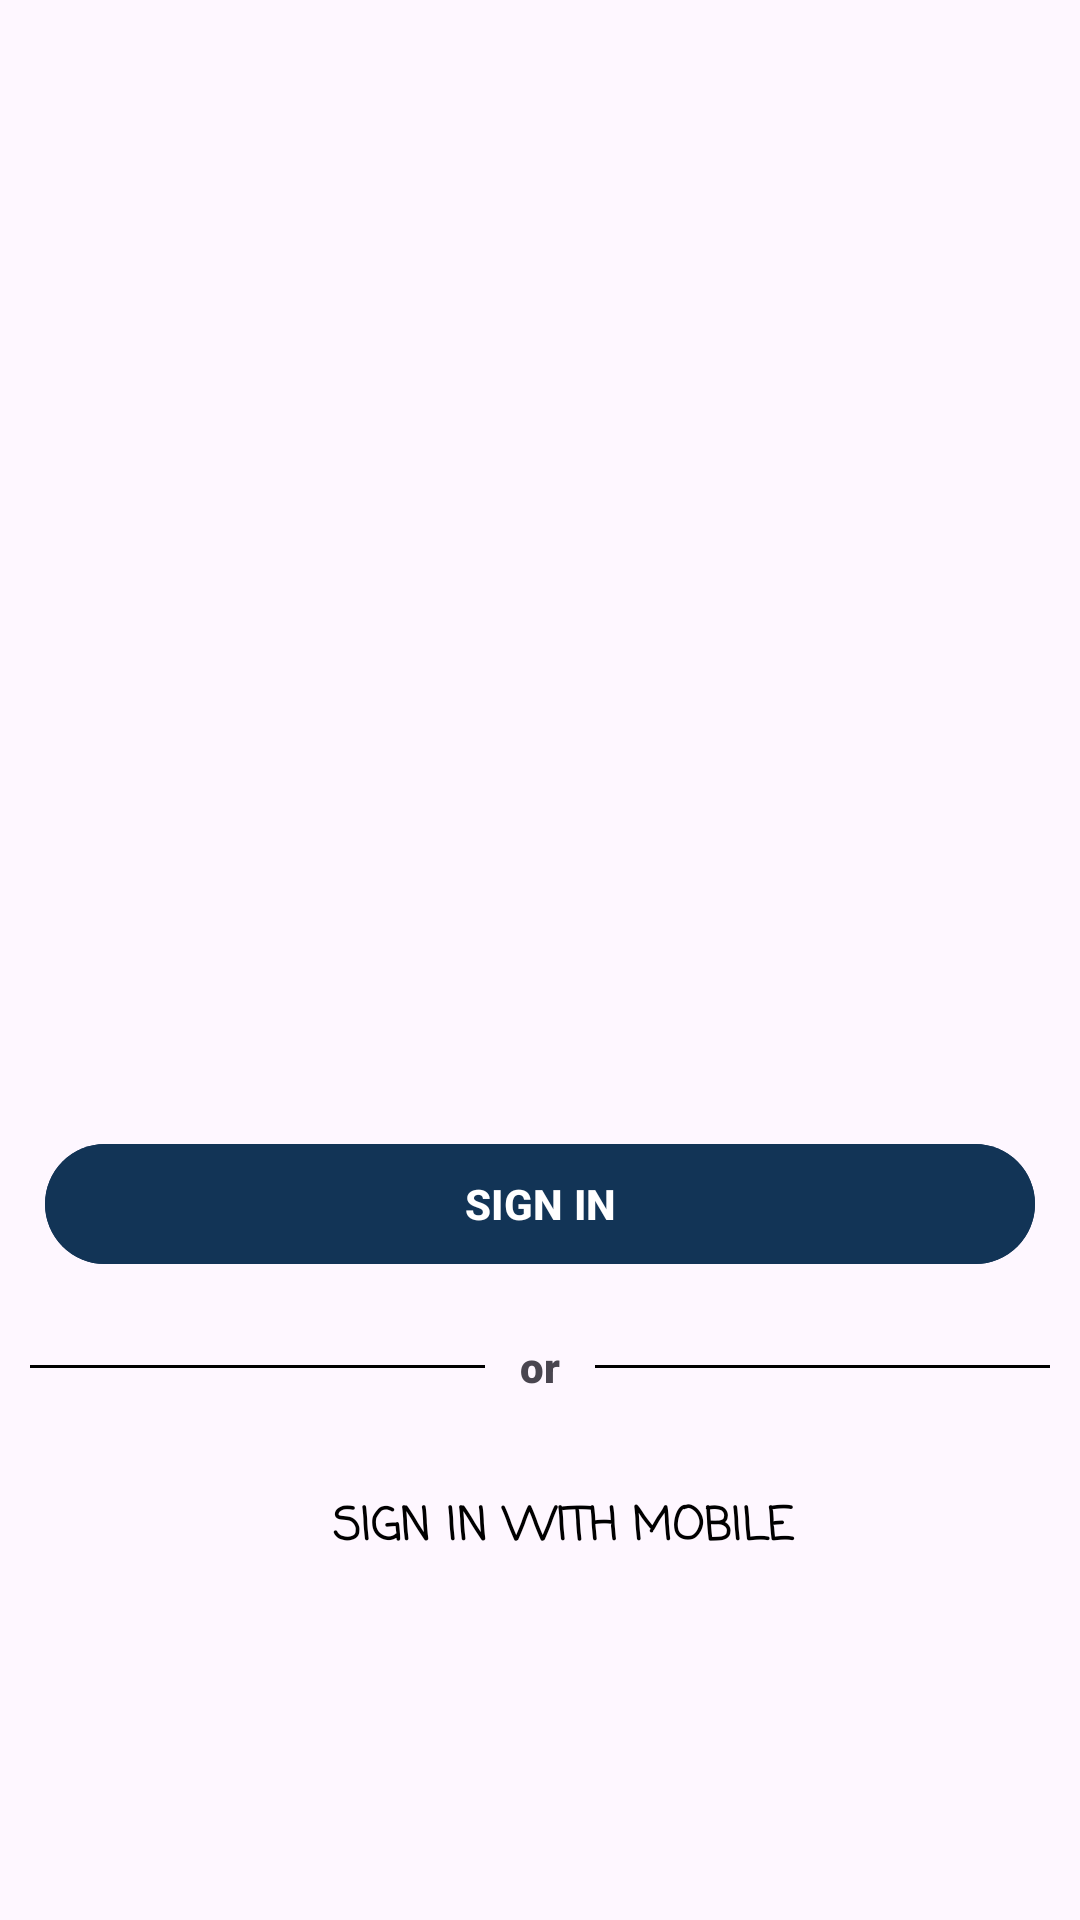

Reconstruct the res/layout file that produces this screen, plus the resources it refers to.
<!-- AndroidManifest.xml: application theme NoActionBar -->
<!-- res/layout/activity_sign_in.xml -->
<?xml version="1.0" encoding="utf-8"?>
<androidx.constraintlayout.widget.ConstraintLayout xmlns:android="http://schemas.android.com/apk/res/android"
    xmlns:app="http://schemas.android.com/apk/res-auto"
    xmlns:tools="http://schemas.android.com/tools"
    android:layout_width="match_parent"
    android:layout_height="match_parent"
    tools:context=".SignInActivity">

    <ImageView
        android:id="@+id/google"
        android:layout_width="100dp"
        android:layout_height="100dp"
        android:scaleType="centerCrop"
        android:src="@drawable/google"
        app:layout_constraintTop_toTopOf="parent"
        app:layout_constraintStart_toStartOf="parent"
        app:layout_constraintBottom_toBottomOf="@id/signInButton"
        android:visibility="visible"
        app:layout_constraintEnd_toEndOf="parent"
        android:contentDescription="@string/google_login" />

    <com.google.android.material.button.MaterialButton
        android:id="@+id/signInButton"
        android:layout_width="0dp"
        android:layout_height="wrap_content"
        android:layout_margin="15dp"
        android:layout_marginBottom="44dp"
        android:backgroundTint="#123456"
        android:text="@string/sign_in"
        android:textColor="@color/white"
        android:textStyle="bold"
        android:visibility="visible"
        app:icon="@drawable/common_google_signin_btn_icon_dark"
        app:iconGravity="start"
        app:iconPadding="10dp"
        app:iconSize="1dp"
        app:cornerRadius="20dp"
        app:layout_constraintTop_toTopOf="@id/google"
        app:layout_constraintBottom_toBottomOf="parent"
        app:layout_constraintEnd_toEndOf="parent"
        app:layout_constraintHorizontal_bias="0.0"
        app:layout_constraintStart_toStartOf="parent" />

    <View
        android:id="@+id/view1"
        android:layout_width="0dp"
        android:layout_height="1dp"
        android:background="@color/black"
        app:layout_constraintTop_toBottomOf="@id/signInButton"
        app:layout_constraintBottom_toTopOf="@id/phoneAuth"
        app:layout_constraintStart_toStartOf="parent"
        app:layout_constraintEnd_toEndOf="@id/or"
        android:layout_marginStart="10dp"
        android:layout_marginEnd="25dp">

    </View>


    <TextView
        android:id="@+id/or"
        android:layout_width="wrap_content"
        android:layout_height="wrap_content"
        android:text="or"
        android:textStyle="bold"
        android:fontFamily="sans-serif-black"
        app:layout_constraintTop_toBottomOf="@id/signInButton"
        app:layout_constraintBottom_toTopOf="@id/phoneAuth"
        app:layout_constraintStart_toStartOf="parent"
        app:layout_constraintEnd_toEndOf="parent">

    </TextView>

    <View
        android:id="@+id/view2"
        android:layout_width="0dp"
        android:layout_height="1dp"
        android:background="@color/black"
        app:layout_constraintTop_toBottomOf="@id/signInButton"
        app:layout_constraintBottom_toTopOf="@id/phoneAuth"
        app:layout_constraintEnd_toEndOf="parent"
        app:layout_constraintStart_toStartOf="@id/or"
        android:layout_marginStart="25dp"
        android:layout_marginEnd="10dp">

    </View>

    <Button
        android:id="@+id/phoneAuth"
        android:layout_width="match_parent"
        android:layout_height="wrap_content"
        android:layout_marginTop="60dp"
        android:layout_marginStart="15dp"
        android:gravity="center"
        style="?android:attr/borderlessButtonStyle"
        android:text="SIGN IN WITH MOBILE"
        android:textColor="@color/black"
        android:fontFamily="casual"
        android:textStyle="bold"
        android:textSize="15sp"
        app:layout_constraintStart_toStartOf="parent"
        app:layout_constraintEnd_toEndOf="parent"
        app:layout_constraintTop_toBottomOf="@id/signInButton"/>



    <ProgressBar
        android:id="@+id/progressBar"
        android:layout_width="wrap_content"
        android:layout_height="wrap_content"
        android:visibility="gone"
        app:layout_constraintTop_toTopOf="parent"
        app:layout_constraintBottom_toBottomOf="parent"
        app:layout_constraintStart_toStartOf="parent"
        app:layout_constraintEnd_toEndOf="parent"/>


</androidx.constraintlayout.widget.ConstraintLayout>
<!-- resources referenced by this layout -->
<resources>
  <color name="black">#FF000000</color>
  <color name="white">#FFFFFFFF</color>
  <string name="google_login">google login</string>
  <string name="sign_in">SIGN IN</string>
  <style name="NoActionBar" parent="Theme.Material3.DayNight.NoActionBar">
          <item name="windowNoTitle">true</item>
          <item name="windowActionBar">false</item>
          <item name="android:windowFullscreen">true</item>
          <item name="android:windowContentOverlay">@null</item>
      </style>
</resources>
